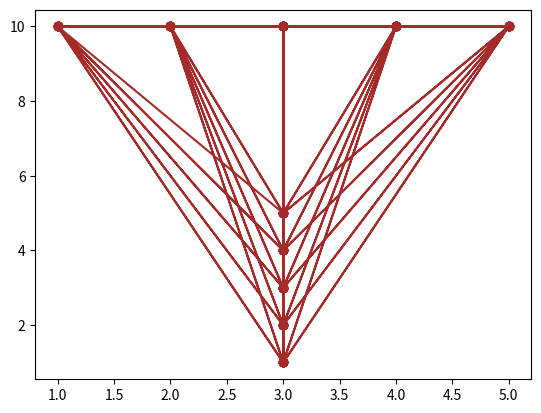

This figure's Python source:
import matplotlib.pyplot as plt
import itertools

fig=plt.figure()
ax=fig.add_subplot(111)
all_data = [[1,10],[2,10],[3,10],[4,10],[5,10],[3,1],[3,2],[3,3],[3,4],[3,5]]
plt.plot(
    *zip(*itertools.chain.from_iterable(itertools.combinations(all_data, 2))),  color = 'brown', marker = 'o')

plt.show()